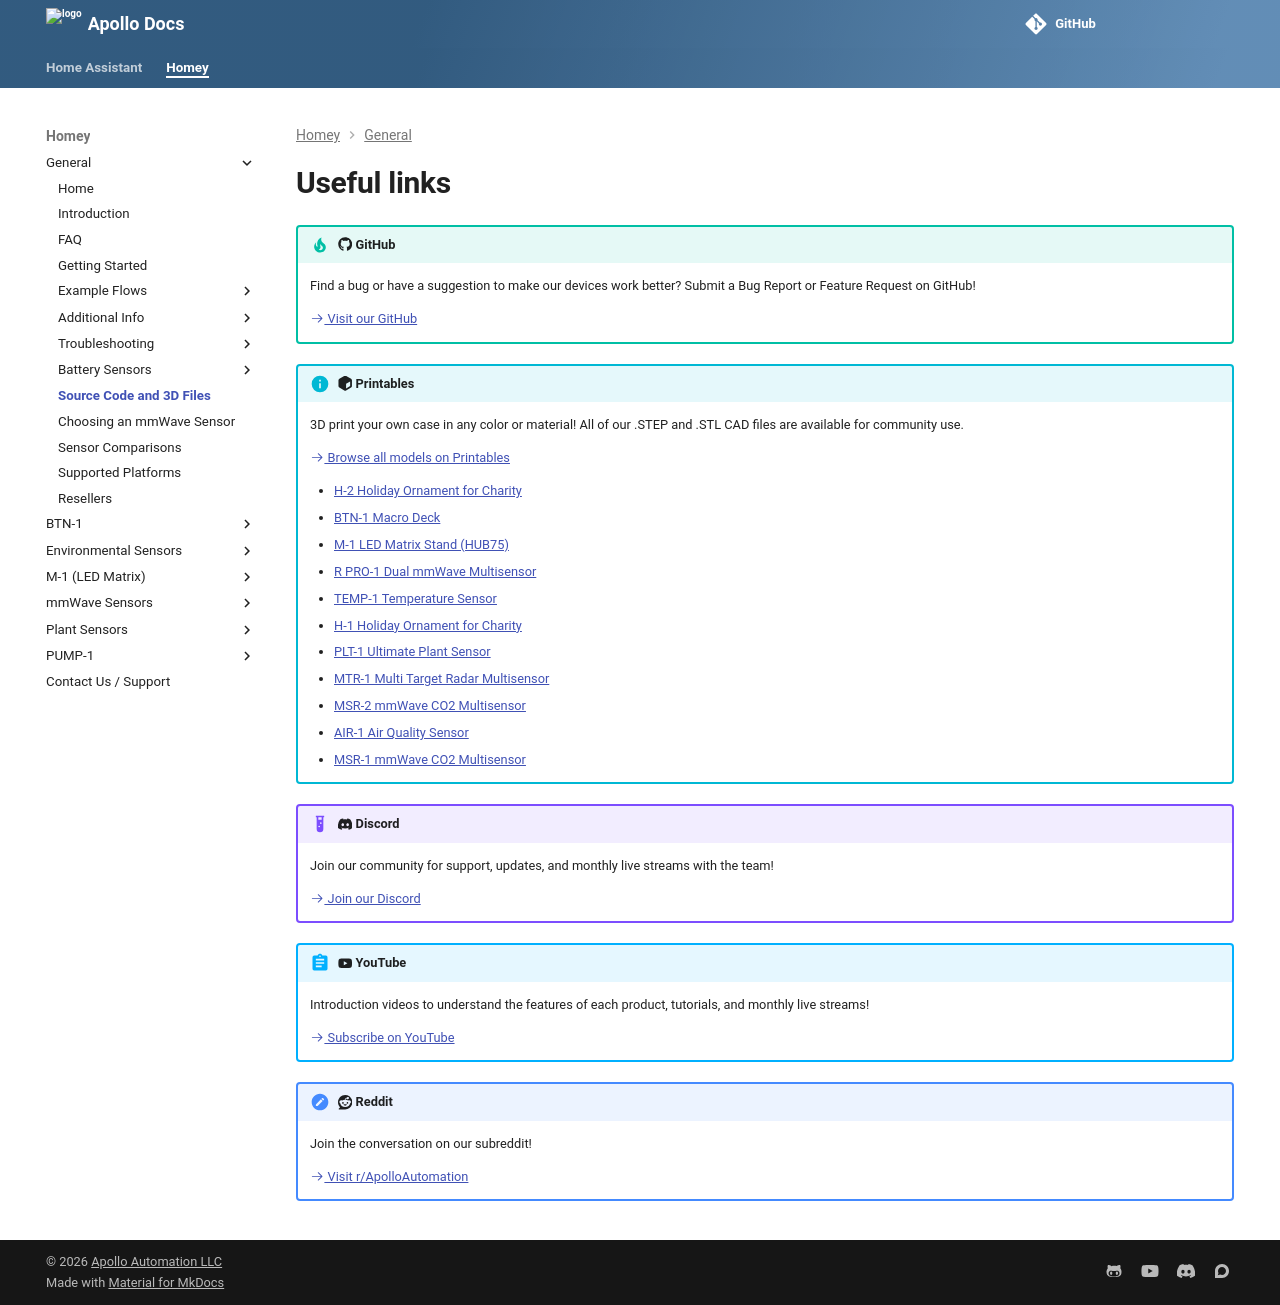

repository: ApolloAutomation/docs · page: homey/products/general/links/index.html · generator: mkdocs

---
title: Useful links
description: Links to our GitHub, Printables, and Discord!
---
# Useful links

!!! tip ":fontawesome-brands-github: GitHub"

    Find a bug or have a suggestion to make our devices work better? Submit a Bug Report or Feature Request on GitHub!

    [:octicons-arrow-right-24: Visit our GitHub](https://github.com/ApolloAutomation){ target=_blank }

!!! info ":fontawesome-solid-cube: Printables"

    3D print your own case in any color or material! All of our .STEP and .STL CAD files are available for community use.

    [:octicons-arrow-right-24: Browse all models on Printables](https://www.printables.com/@Apollo_1187039){ target=_blank }

    * [H-2 Holiday Ornament for Charity](https://www.printables.com/model/1508535-apollo-automation-h-2-holiday-ornament-for-charity){ target=_blank }
    * [BTN-1 Macro Deck](https://www.printables.com/model/1464125-apollo-automation-btn-1-macro-deck){ target=_blank }
    * [M-1 LED Matrix Stand (HUB75)](https://www.printables.com/model/1361828-apollo-automation-m-1-led-matrix-stand-hub75){ target=_blank }
    * [R PRO-1 Dual mmWave Multisensor](https://www.printables.com/model/1349017-apollo-automation-r-pro-1-dual-mmwave-multisensor){ target=_blank }
    * [TEMP-1 Temperature Sensor](https://www.printables.com/model/1170218-apollo-temp-1-temperature-sensor){ target=_blank }
    * [H-1 Holiday Ornament for Charity](https://www.printables.com/model/1102996-apollo-automation-h-1-holiday-ornament-for-charity){ target=_blank }
    * [PLT-1 Ultimate Plant Sensor](https://www.printables.com/model/1021588-apollo-plt-1-ultimate-plant-sensor){ target=_blank }
    * [MTR-1 Multi Target Radar Multisensor](https://www.printables.com/model/932043-apollo-automation-mtr-1-multi-target-radar-multise){ target=_blank }
    * [MSR-2 mmWave CO2 Multisensor](https://www.printables.com/model/932026-apollo-automation-msr-2-mmwave-co2-multisensor){ target=_blank }
    * [AIR-1 Air Quality Sensor](https://www.printables.com/model/932001-apollo-automation-air-1-air-quality-sensor){ target=_blank }
    * [MSR-1 mmWave CO2 Multisensor](https://www.printables.com/model/564297-apollo-automation-msr-1-mmwave-co2-multisensor){ target=_blank }

!!! example ":fontawesome-brands-discord: Discord"

    Join our community for support, updates, and monthly live streams with the team!

    [:octicons-arrow-right-24: Join our Discord](https://link.apolloautomation.com/discord){ target=_blank }

!!! abstract ":fontawesome-brands-youtube: YouTube"

    Introduction videos to understand the features of each product, tutorials, and monthly live streams!

    [:octicons-arrow-right-24: Subscribe on YouTube](https://www.youtube.com/@ApolloAutomation){ target=_blank }

!!! note ":fontawesome-brands-reddit: Reddit"

    Join the conversation on our subreddit!

    [:octicons-arrow-right-24: Visit r/ApolloAutomation](https://www.reddit.com/r/ApolloAutomation){ target=_blank }
